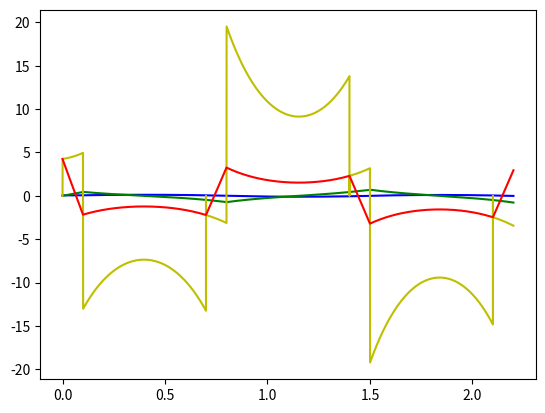

This figure's Python source: (Note: this script raises an exception after producing the figure.)
import numpy as np
import matplotlib.pyplot as plt
Tds=0.1
Tss=0.6

g=9.81
h=0.63
w2= g/h
w = np.sqrt(w2)

def Dx(T):
    return np.matrix([[np.cosh(w*T)   ,np.sinh(w*T)/w],
                       [np.sinh(w*T)*w ,np.cosh(w*T)  ]])   
                       
#~ def Du(T):
    #~ return np.matrix([[ 1-np.cosh(w*T)-T/Tds  , T/Tds ],
                       #~ [-w*np.sinh(w*T)-1/Tds  , 1/Tds ]])                  
                       
      

def Du(T):
    return np.matrix([[ 1-np.cosh(w*T)+ (1/Tds)*((1/w)*np.sinh(w*T) -T)  ,(1/Tds) * (T-(1/w)*np.sinh(w*T))],
                      [-w*np.sinh(w*T)- (1/Tds)*(np.cosh(w*T)-1)        , (1/Tds) * (1-np.cosh(w*T)) ]])                  
                       
def Sx(T):
    return np.matrix([[np.cosh(w*T)   ,np.sinh(w*T)/w],
                       [np.sinh(w*T)*w ,np.cosh(w*T)  ]])   
                       
def Su(T):
    return np.matrix([[ 1-np.cosh(w*T)  ,0 ],
                       [-w*np.sinh(w*T)  ,0 ]])     
eps=1e-2

cc=[]
p0=-0.223
p1=0.2
p2=-0.2
p3=0.2
p4=-0.2
p5=0.2
c0=0.05
dc0=0.0
x0=np.matrix([[c0],[dc0]])

dcc=[]
ddcc=[]
aa=[]
tt=[]
pp=[]

p01=np.matrix([[p0],[p1]])
ttDS=np.linspace(0,Tds,1000) #double support
for t in ttDS:
    x=Dx(t)*x0+Du(t)*p01
    cc.append(x[0,0])
    dcc.append(x[1,0])
    p=p01[0,0]+t*(p01[1,0]-p01[0,0])/Tds
    pp.append(p)
    aa.append(w2*(x[0,0]-p))
    tt.append(t)

p01=np.matrix([[p1],[p1]])
x0=x
ttSs=np.linspace(0,Tss,1000) #Simple support
for t in ttSs:
    x=Sx(t)*x0+Su(t)*p01
    cc.append(x[0,0])
    dcc.append(x[1,0])
    p=p01[0,0]+t*(p01[1,0]-p01[0,0])/Tss
    pp.append(p)
    aa.append(w2*(x[0,0]-p))
    tt.append(t+Tds)   
p01=np.matrix([[p1],[p2]])
x0=x
ttDS=np.linspace(0,Tds,1000) #double support
for t in ttDS:
    x=Dx(t)*x0+Du(t)*p01
    cc.append(x[0,0])
    dcc.append(x[1,0])
    p=p01[0,0]+t*(p01[1,0]-p01[0,0])/Tds
    pp.append(p)
    aa.append(w2*(x[0,0]-p))
    tt.append(t+Tds+Tss)
 
 

p01=np.matrix([[p2],[p2]])
x0=x
ttSs=np.linspace(0,Tss,1000) #Simple support
for t in ttSs:
    x=Sx(t)*x0+Su(t)*p01
    cc.append(x[0,0])
    dcc.append(x[1,0])
    p=p01[0,0]+t*(p01[1,0]-p01[0,0])/Tss
    pp.append(p)
    aa.append(w2*(x[0,0]-p))
    tt.append(t+2*Tds+Tss)
x0=x
p01=np.matrix([[p2],[p3]])
ttDS=np.linspace(0,Tds,1000) #double support
for t in ttDS:
    x=Dx(t)*x0+Du(t)*p01
    cc.append(x[0,0])
    dcc.append(x[1,0])
    p=p01[0,0]+t*(p01[1,0]-p01[0,0])/Tds
    pp.append(p)
    aa.append(w2*(x[0,0]-p))
    tt.append(t+2*Tds+2*Tss)


p01=np.matrix([[p3],[p3]])
x0=x
ttSs=np.linspace(0,Tss,1000) #Simple support
for t in ttSs:
    x=Sx(t)*x0+Su(t)*p01
    cc.append(x[0,0])
    dcc.append(x[1,0])
    p=p01[0,0]+t*(p01[1,0]-p01[0,0])/Tss
    pp.append(p)
    aa.append(w2*(x[0,0]-p))
    tt.append(t+3*Tds+2*Tss)
    
p01=np.matrix([[p3],[p4]])
x0=x
ttDS=np.linspace(0,Tds,1000) #double support
for t in ttDS:
    x=Dx(t)*x0+Du(t)*p01
    cc.append(x[0,0])
    dcc.append(x[1,0])
    p=p01[0,0]+t*(p01[1,0]-p01[0,0])/Tds
    pp.append(p)
    aa.append(w2*(x[0,0]-p))
    tt.append(t+3*Tds+3*Tss)
    
tmp=0
ddcc=[]
for dc in dcc:
    ddcc.append( (dc-tmp)/(tt[1]-tt[0]) )
    tmp=dc
    
plt.plot(tt,cc,'b')
plt.plot(tt,dcc,'g')
plt.plot(tt,ddcc,'y')
plt.plot(tt,aa,'r')
plt.hold(True)
plt.plot(tt,pp,'k')
#plt.plot([0,Tds,Tds+Tss,2*Tds+Tss,2*Tds+2*Tss,3*Tds+2*Tss,3*Tds+3*Tss,4*Tds+3*Tss],[p0,p1,p1,p2,p2,p3,p3,p4])
plt.show()
